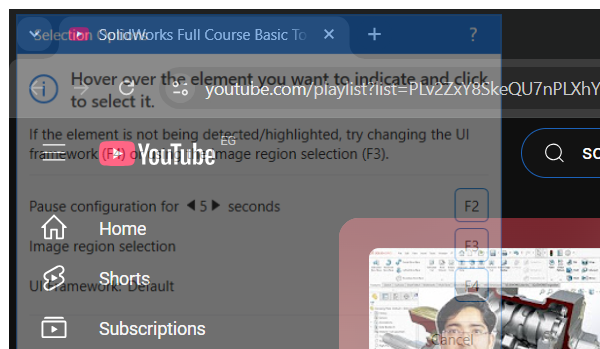
Task: this project is asking user to enter the playlist name then extract the data of the videos the name,views and total views then write them in notepad
Workflow: Youtube_ExtractVideoNameAndView

Step 1: Attach Browser 'playlist whole videos' in window '*- YouTube' (chrome.exe)

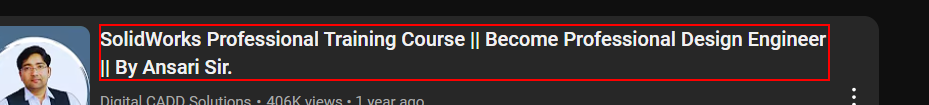
Step 2: get-text from the link 'video-title'

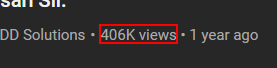
Step 3: get-text from the element '* views'